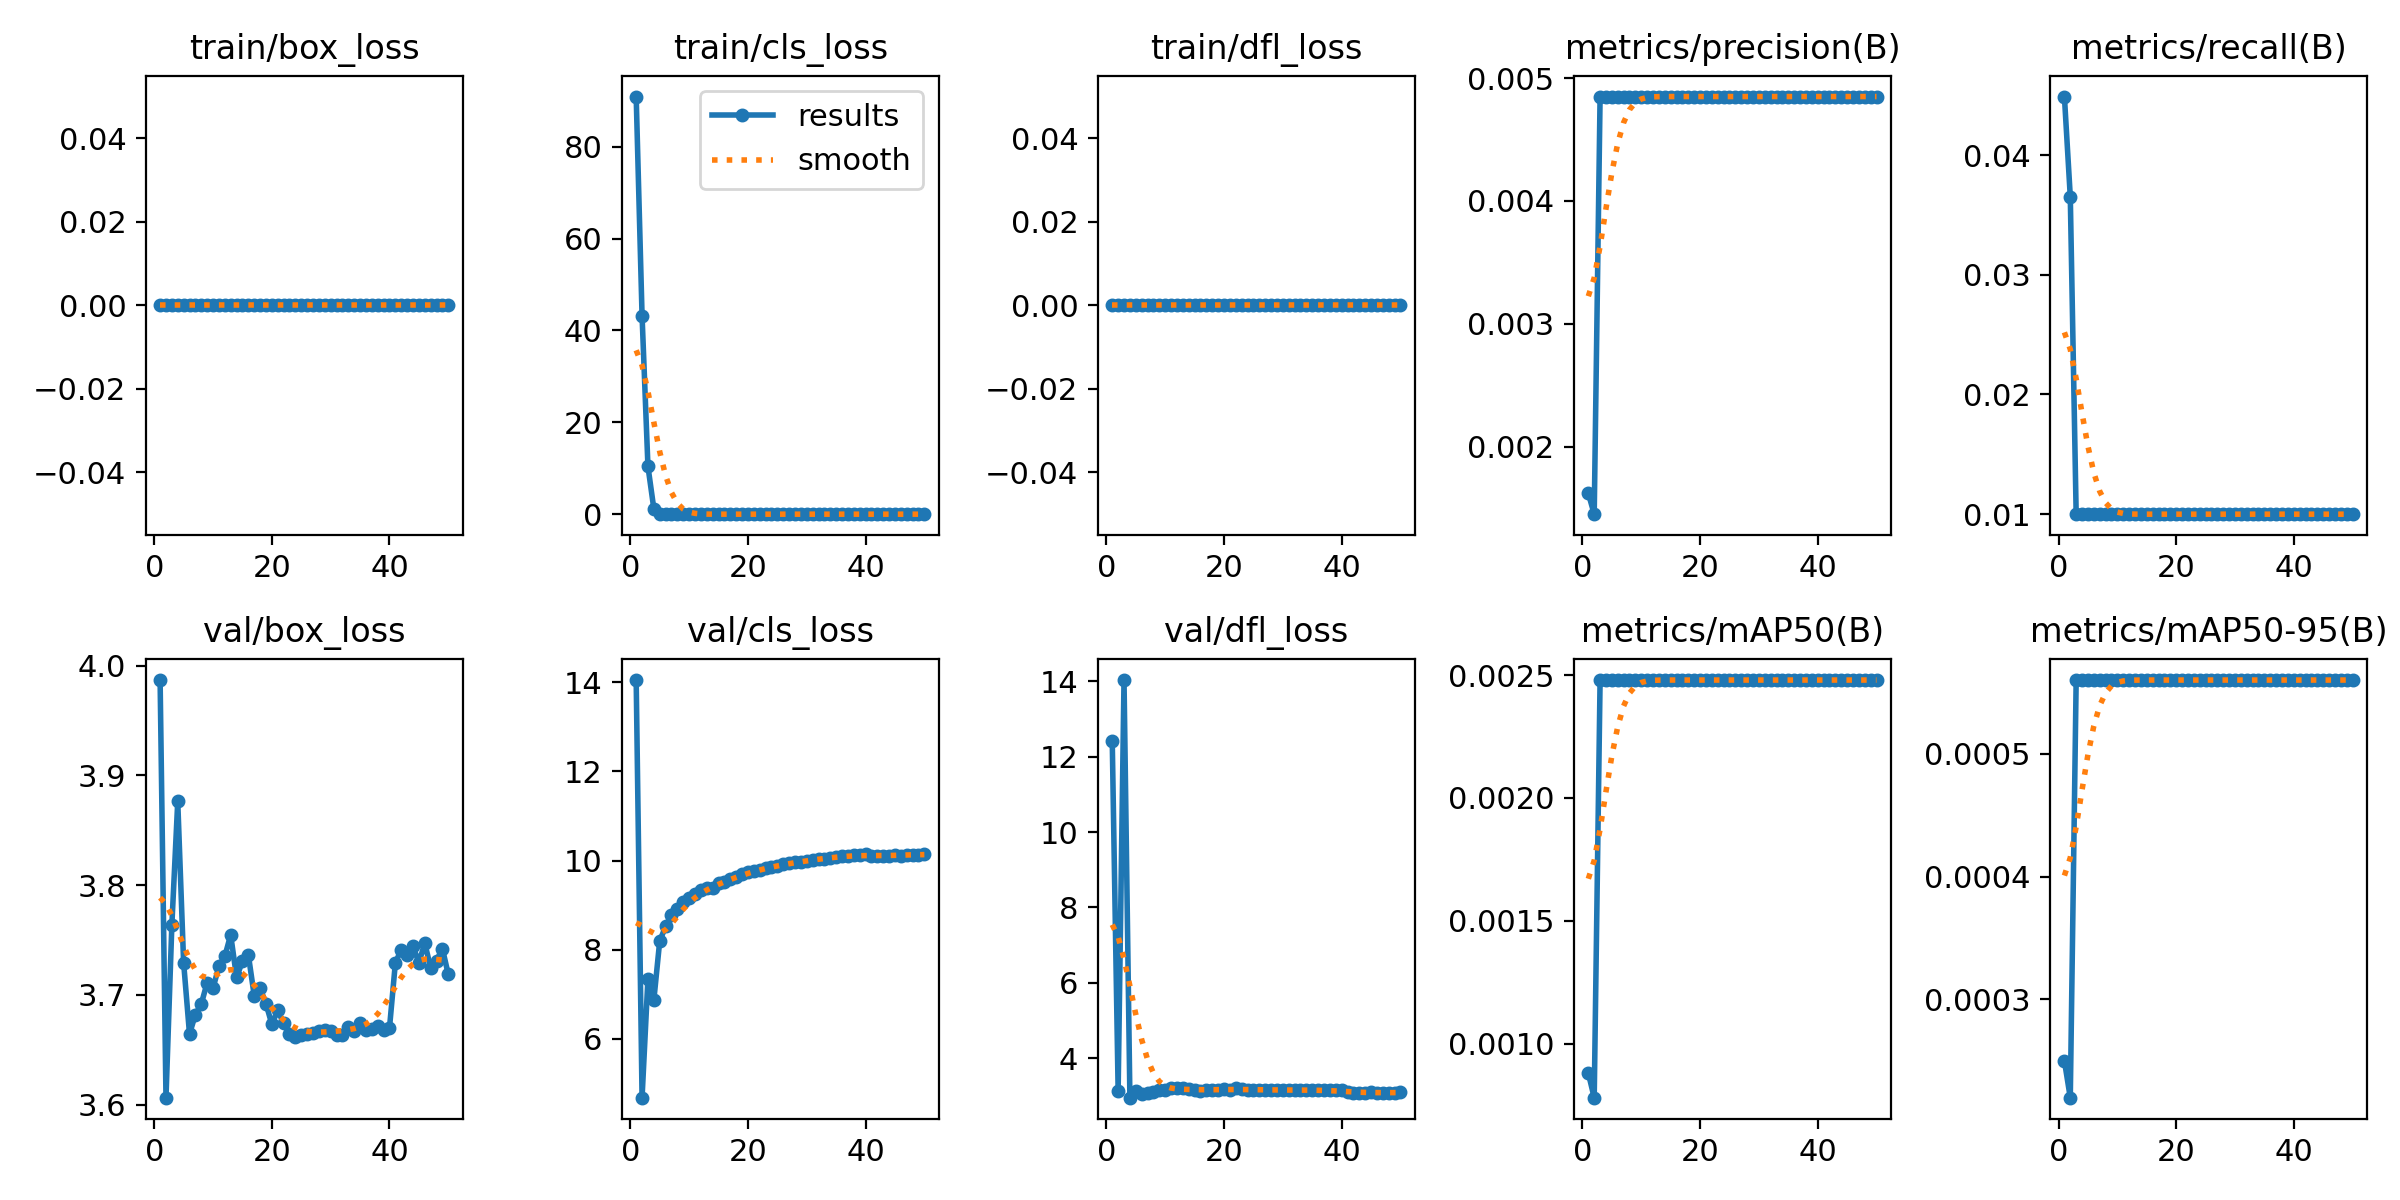

Data behind this chart, as committed beside it:
epoch, time, train/box_loss, train/cls_loss, train/dfl_loss, metrics/precision(B), metrics/recall(B), metrics/mAP50(B), metrics/mAP50-95(B), val/box_loss, val/cls_loss, val/dfl_loss, lr/pg0, lr/pg1, lr/pg2
1, 247296, 0, 90.94, 0, 0.00162, 0.04491, 0.00088, 0.00025, 3.987, 14.05, 12.4, 0.0005525, 0.0005525, 0.0005525
2, 253798, 0, 43.22, 0, 0.00145, 0.03654, 0.00078, 0.00022, 3.606, 4.68, 3.143, 0.001086, 0.001086, 0.001086
3, 255704, 0, 10.42, 0, 0.00485, 0.00999, 0.00248, 0.00056, 3.764, 7.351, 14.03, 0.001598, 0.001598, 0.001598
4, 257773, 0, 1.2, 0, 0.00485, 0.00999, 0.00248, 0.00056, 3.876, 6.866, 2.954, 0.001568, 0.001568, 0.001568
5, 260167, 0, 0.04779, 0, 0.00485, 0.00999, 0.00248, 0.00056, 3.729, 8.191, 3.121, 0.001535, 0.001535, 0.001535
6, 262707, 0, 0.00192, 0, 0.00485, 0.00999, 0.00248, 0.00056, 3.664, 8.521, 3.046, 0.001502, 0.001502, 0.001502
7, 264274, 0, 0, 0, 0.00485, 0.00999, 0.00248, 0.00056, 3.682, 8.77, 3.078, 0.001469, 0.001469, 0.001469
8, 265946, 0, 0, 0, 0.00485, 0.00999, 0.00248, 0.00056, 3.692, 8.918, 3.104, 0.001436, 0.001436, 0.001436
9, 267578, 0, 0, 0, 0.00485, 0.00999, 0.00248, 0.00056, 3.711, 9.08, 3.166, 0.001403, 0.001403, 0.001403
10, 269208, 0, 0, 0, 0.00485, 0.00999, 0.00248, 0.00056, 3.706, 9.167, 3.168, 0.00137, 0.00137, 0.00137
11, 270789, 0, 0, 0, 0.00485, 0.00999, 0.00248, 0.00056, 3.726, 9.26, 3.202, 0.001337, 0.001337, 0.001337
12, 272390, 0, 0, 0, 0.00485, 0.00999, 0.00248, 0.00056, 3.735, 9.335, 3.207, 0.001304, 0.001304, 0.001304
13, 273959, 0, 0, 0, 0.00485, 0.00999, 0.00248, 0.00056, 3.755, 9.382, 3.204, 0.001271, 0.001271, 0.001271
14, 275564, 0, 0, 0, 0.00485, 0.00999, 0.00248, 0.00056, 3.716, 9.378, 3.172, 0.001238, 0.001238, 0.001238
15, 277053, 0, 0, 0, 0.00485, 0.00999, 0.00248, 0.00056, 3.73, 9.489, 3.147, 0.001205, 0.001205, 0.001205
16, 278552, 0, 0, 0, 0.00485, 0.00999, 0.00248, 0.00056, 3.737, 9.519, 3.135, 0.001172, 0.001172, 0.001172
17, 280084, 0, 0, 0, 0.00485, 0.00999, 0.00248, 0.00056, 3.699, 9.591, 3.16, 0.001139, 0.001139, 0.001139
18, 281591, 0, 0, 0, 0.00485, 0.00999, 0.00248, 0.00056, 3.706, 9.636, 3.16, 0.001106, 0.001106, 0.001106
19, 283167, 0, 0, 0, 0.00485, 0.00999, 0.00248, 0.00056, 3.692, 9.688, 3.166, 0.001073, 0.001073, 0.001073
20, 284812, 0, 0, 0, 0.00485, 0.00999, 0.00248, 0.00056, 3.673, 9.737, 3.172, 0.00104, 0.00104, 0.00104
21, 286511, 0, 0, 0, 0.00485, 0.00999, 0.00248, 0.00056, 3.686, 9.761, 3.17, 0.001007, 0.001007, 0.001007
22, 288152, 0, 0, 0, 0.00485, 0.00999, 0.00248, 0.00056, 3.674, 9.785, 3.198, 0.0009739, 0.0009739, 0.0009739
23, 289809, 0, 0, 0, 0.00485, 0.00999, 0.00248, 0.00056, 3.665, 9.841, 3.171, 0.0009409, 0.0009409, 0.0009409
24, 291424, 0, 0, 0, 0.00485, 0.00999, 0.00248, 0.00056, 3.662, 9.863, 3.166, 0.0009078, 0.0009078, 0.0009078
25, 293034, 0, 0, 0, 0.00485, 0.00999, 0.00248, 0.00056, 3.663, 9.885, 3.161, 0.0008748, 0.0008748, 0.0008748
26, 294700, 0, 0, 0, 0.00485, 0.00999, 0.00248, 0.00056, 3.664, 9.915, 3.165, 0.0008418, 0.0008418, 0.0008418
27, 296369, 0, 0, 0, 0.00485, 0.00999, 0.00248, 0.00056, 3.665, 9.938, 3.165, 0.0008088, 0.0008088, 0.0008088
28, 297992, 0, 0, 0, 0.00485, 0.00999, 0.00248, 0.00056, 3.667, 9.958, 3.157, 0.0007758, 0.0007758, 0.0007758
29, 299683, 0, 0, 0, 0.00485, 0.00999, 0.00248, 0.00056, 3.668, 9.97, 3.154, 0.0007428, 0.0007428, 0.0007428
30, 301403, 0, 0, 0, 0.00485, 0.00999, 0.00248, 0.00056, 3.667, 9.999, 3.156, 0.0007098, 0.0007098, 0.0007098
31, 303022, 0, 0, 0, 0.00485, 0.00999, 0.00248, 0.00056, 3.663, 10.02, 3.161, 0.0006768, 0.0006768, 0.0006768
32, 304634, 0, 0, 0, 0.00485, 0.00999, 0.00248, 0.00056, 3.663, 10.04, 3.156, 0.0006438, 0.0006438, 0.0006438
33, 306282, 0, 0, 0, 0.00485, 0.00999, 0.00248, 0.00056, 3.671, 10.04, 3.153, 0.0006108, 0.0006108, 0.0006108
34, 307855, 0, 0, 0, 0.00485, 0.00999, 0.00248, 0.00056, 3.667, 10.06, 3.156, 0.0005778, 0.0005778, 0.0005778
35, 309486, 0, 0, 0, 0.00485, 0.00999, 0.00248, 0.00056, 3.674, 10.08, 3.15, 0.0005448, 0.0005448, 0.0005448
36, 311443, 0, 0, 0, 0.00485, 0.00999, 0.00248, 0.00056, 3.668, 10.1, 3.158, 0.0005118, 0.0005118, 0.0005118
37, 313430, 0, 0, 0, 0.00485, 0.00999, 0.00248, 0.00056, 3.668, 10.11, 3.153, 0.0004788, 0.0004788, 0.0004788
38, 315053, 0, 0, 0, 0.00485, 0.00999, 0.00248, 0.00056, 3.672, 10.12, 3.149, 0.0004458, 0.0004458, 0.0004458
39, 316666, 0, 0, 0, 0.00485, 0.00999, 0.00248, 0.00056, 3.668, 10.13, 3.153, 0.0004127, 0.0004127, 0.0004127
40, 318285, 0, 0, 0, 0.00485, 0.00999, 0.00248, 0.00056, 3.67, 10.14, 3.152, 0.0003797, 0.0003797, 0.0003797
41, 319875, 0, 0, 0, 0.00485, 0.00999, 0.00248, 0.00056, 3.729, 10.09, 3.092, 0.0003467, 0.0003467, 0.0003467
42, 321479, 0, 0, 0, 0.00485, 0.00999, 0.00248, 0.00056, 3.741, 10.1, 3.088, 0.0003137, 0.0003137, 0.0003137
43, 323085, 0, 0, 0, 0.00485, 0.00999, 0.00248, 0.00056, 3.737, 10.1, 3.087, 0.0002807, 0.0002807, 0.0002807
44, 324730, 0, 0, 0, 0.00485, 0.00999, 0.00248, 0.00056, 3.744, 10.1, 3.077, 0.0002477, 0.0002477, 0.0002477
45, 326345, 0, 0, 0, 0.00485, 0.00999, 0.00248, 0.00056, 3.729, 10.12, 3.092, 0.0002147, 0.0002147, 0.0002147
46, 327960, 0, 0, 0, 0.00485, 0.00999, 0.00248, 0.00056, 3.747, 10.11, 3.072, 0.0001817, 0.0001817, 0.0001817
47, 329774, 0, 0, 0, 0.00485, 0.00999, 0.00248, 0.00056, 3.725, 10.13, 3.091, 0.0001487, 0.0001487, 0.0001487
48, 331825, 0, 0, 0, 0.00485, 0.00999, 0.00248, 0.00056, 3.731, 10.13, 3.087, 0.0001157, 0.0001157, 0.0001157
49, 333932, 0, 0, 0, 0.00485, 0.00999, 0.00248, 0.00056, 3.742, 10.13, 3.085, 8.26832e-05, 8.26832e-05, 8.26832e-05
50, 335583, 0, 0, 0, 0.00485, 0.00999, 0.00248, 0.00056, 3.719, 10.15, 3.098, 4.96766e-05, 4.96766e-05, 4.96766e-05
